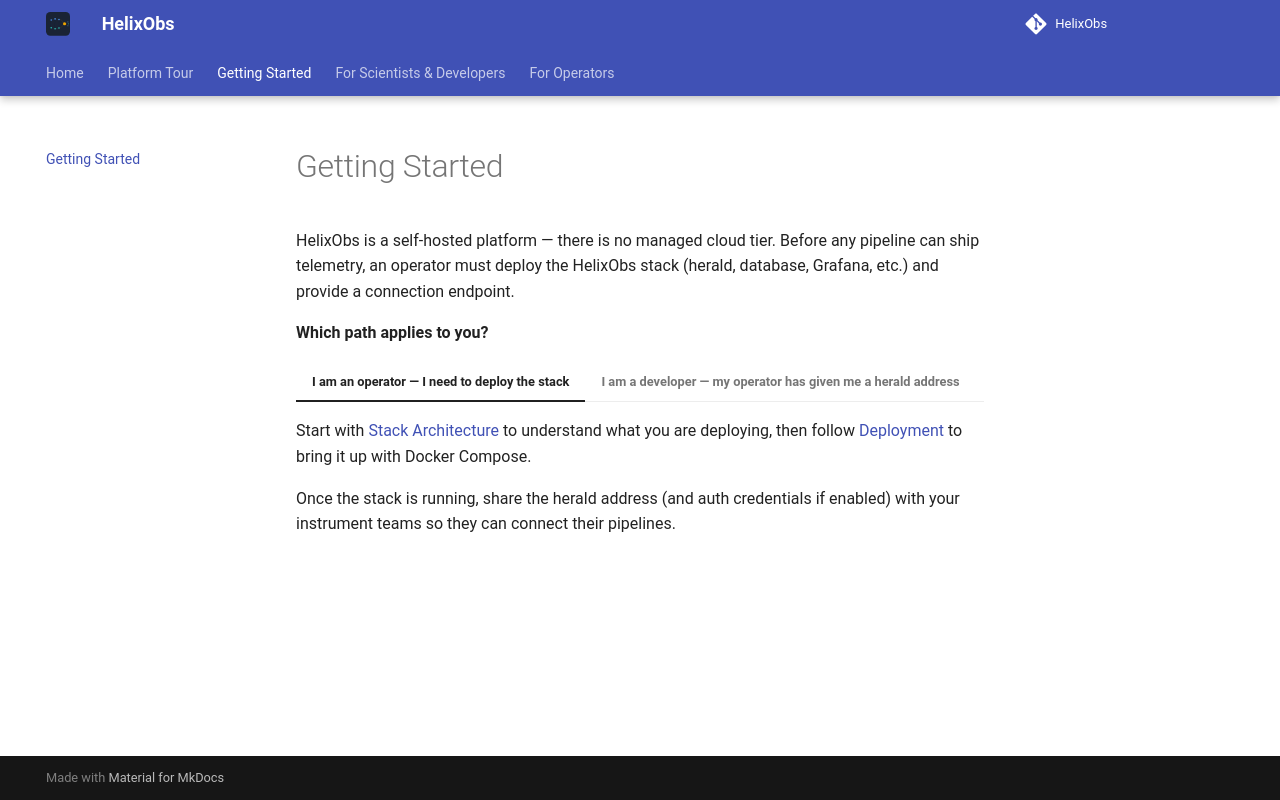

repository: HelixObs/helixobs.github.io · page: getting-started/index.html · generator: mkdocs

# Getting Started

HelixObs is a self-hosted platform — there is no managed cloud tier. Before any pipeline can ship telemetry, an operator must deploy the HelixObs stack (herald, database, Grafana, etc.) and provide a connection endpoint.

**Which path applies to you?**

=== "I am an operator — I need to deploy the stack"

    Start with [Stack Architecture](operator/architecture.md) to understand what you are deploying, then follow [Deployment](operator/deployment.md) to bring it up with Docker Compose.

    Once the stack is running, share the herald address (and auth credentials if enabled) with your instrument teams so they can connect their pipelines.

=== "I am a developer — my operator has given me a herald address"

    You need:

    - The herald gRPC address (e.g. `herald.example.org:4317`)
    - An `instrument_id` for your pipeline (agree this with your operator)
    - Auth credentials if required (your operator will provide these)

    Install the client library:

    ```bash
    pip install helixobs
    ```

    Then instrument your pipeline:

    ```python
    from helixobs.setup import setup
    import logging

    log = logging.getLogger(__name__)

    tel = setup(
        "my-pipeline",
        instrument_id="MY_INST",
        endpoint="herald.example.org:4317",
        process_name="MY_INST/ingest",
    )

    with tel.create("ingest", id="product-001") as token:
        log.info("processing product")
        result = process("product-001")
		token.set_attribute("size_mb", result.size_mb)
    ```

    The entity `product-001` is now visible in the Grafana Entity Inspector, its logs are in Loki, and its trace is in Tempo.

    Continue to [Core Concepts](client/concepts.md) to understand entities and provenance, or jump to [Tracking Entities](client/tracking.md) for the full API.
